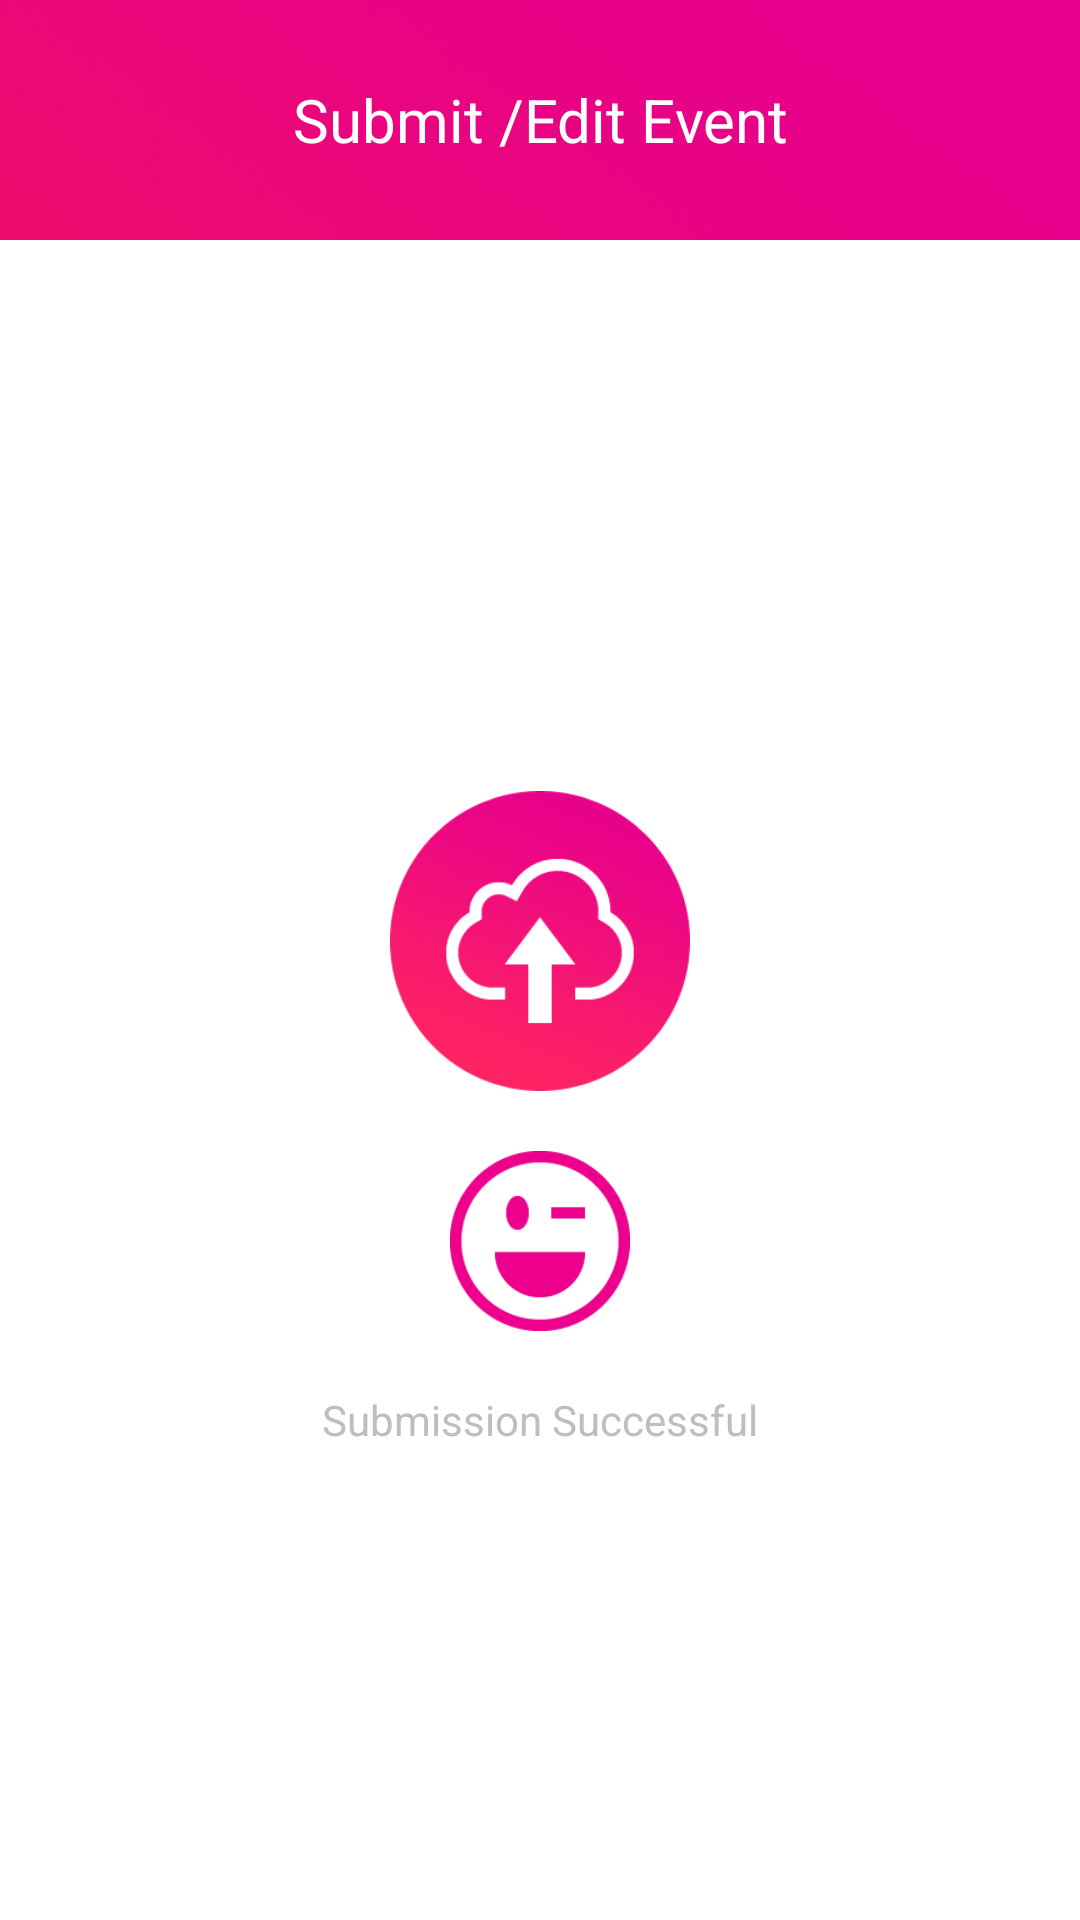

Produce the Android XML layout that renders to this screen, including the resource entries it uses.
<!-- AndroidManifest.xml: activity theme android:Theme.Black.NoTitleBar -->
<!-- res/layout/activity_submit_result.xml -->
<LinearLayout xmlns:android="http://schemas.android.com/apk/res/android"
    xmlns:tools="http://schemas.android.com/tools"
    android:layout_width="match_parent"
    android:layout_height="match_parent"
    android:background="@drawable/back_ground"
    android:orientation="vertical"
    android:weightSum="24" >

    <LinearLayout
        android:layout_width="match_parent"
        android:layout_height="0dp"
        android:layout_weight="3" >

        <TextView
            style="@style/header_text"
            android:layout_width="match_parent"
            android:layout_height="match_parent"
            android:text="@string/submit_edit_event_text" />
    </LinearLayout>

    <RelativeLayout
        android:layout_width="match_parent"
        android:layout_height="0dp"
        android:layout_weight="22"
        android:background="@android:color/white" >

        <RelativeLayout
            android:layout_width="wrap_content"
            android:layout_height="wrap_content"
            android:layout_centerInParent="true" >

            <ImageView
                android:id="@+id/cloudImage"
                android:layout_width="100dp"
                android:layout_height="100dp"
                android:layout_centerHorizontal="true"
                android:src="@drawable/submit_img" />

            <ImageView
                android:id="@+id/imageSuccess"
                android:layout_width="60dp"
                android:layout_height="60dp"
                android:layout_below="@+id/cloudImage"
                android:layout_centerHorizontal="true"
                android:layout_marginTop="20dp"
                android:src="@drawable/submit_success" />

            <TextView
                 android:id="@+id/successtext"
                android:layout_width="wrap_content"
                android:layout_height="wrap_content"
                android:layout_below="@+id/imageSuccess"
                 android:layout_marginTop="20dp"
                android:text="@string/submit_success_text" />
        </RelativeLayout>
    </RelativeLayout>

</LinearLayout>
<!-- resources referenced by this layout -->
<resources>
  <!-- drawable back_ground: png bitmap (drawable-mdpi, 579993 bytes) -->
  <!-- drawable submit_img: png bitmap (drawable-mdpi, 49349 bytes) -->
  <!-- drawable submit_success: png bitmap (drawable-mdpi, 4248 bytes) -->
  <string name="submit_edit_event_text">Submit /Edit Event</string>
  <string name="submit_success_text">Submission Successful</string>
  <style name="header_text" parent="@android:style/TextAppearance.Medium"> 
          <item name="android:textSize">20sp</item> 
          <item name="android:textColor">@android:color/white</item> 
  
          <item name="android:typeface">sans</item>
          <item name="android:gravity">center</item>
      </style>
</resources>
